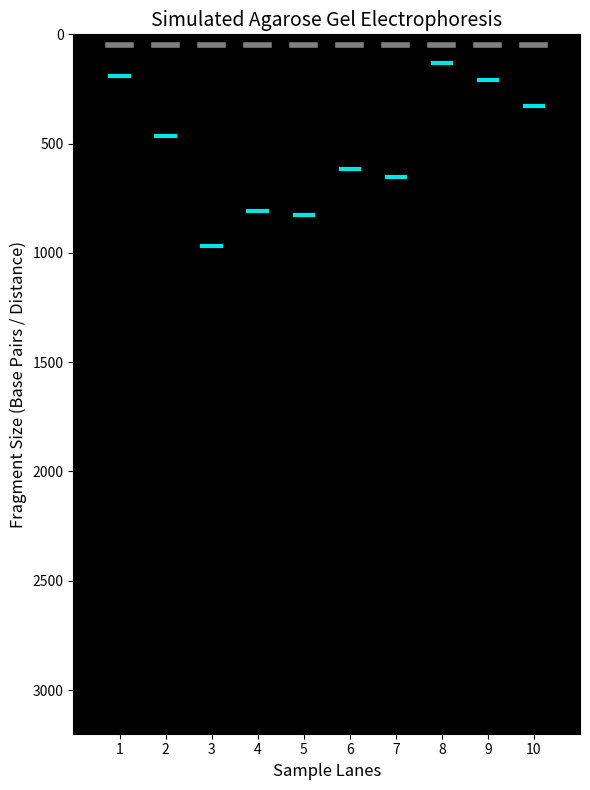

The script that saved this image:
import random
import matplotlib.pyplot as plt
import re
from collections import defaultdict

NCBI_DNA_SEQUENCE = (
    "ATGTTTGTTTTTCTTGTTTTATTGCCACTAGTCTCTAGTCAGTGTGTTAATCTTACAACCAGAACTCAATTACCCCCT"
    "GCATACACTAATTCTTTCACACGTGGTGTTTATTACCCTGACAAAGTTTTCAGATCCTCAGTTTTACATTCAACTCAG"
    "GACTTGTTCTTACCTTTCTTTTCCAATGTTACTTGGTTCCATGCTATACATGTCTCTGGGACCAATGGTACTAAGAGG"
    "TTTGATAACCCTGTCCTACCATTTAATGATGGTGTTTATTTTGCTTCCACTGAGAAGTCTAACATAATAAGAGGCTGG"
    "ATCTTTGGTACTACTTTAGATTCGAAGACCCAGTCCCTACTTATTGTTAATAACGCTACTAATGTTGTTATTAAAGTC"
    "TGTGAATTTCAATTTTGTAATGATCCATTTTTGGGTGTTTATTACCACAAAAACAACAAAAGTTGGATGGAAAGTGAG"
    "TTCAGAGTTTATTCTAGTGCGAATAATTGCACTTTTGAATATGTCTCTCAGCCTTTTCTTATGGACCTTGAAGGAAAA"
    "CAGGGTAATTTCAAAAATCTTAGGGAATTTGTGTTTAAGAATATTGATGGTTATTTCAAAATATATTCTAAGCACACC"
    "CCTATTAATCTTGTTCGCGATCTCCCTCAGGGTTTTCGGCTTTAGAACCATTGGTAGATTTGCCAATAGGTATTAAC"
    "ATCACTAGGTTTCAAACTCTACTTGCCCTACATAGAAGTTATTTGACTCCTGGTGATTCTTCTTCAGGTTGGACAGCT"
    "GGTGCTGCAGCTTATTATGTGGGTTATCTTCAACCTAGGACTTTTCTATTAAAATATAATGAAAATGGAACCATTACA"
    "GATGCTGTAGACTGTGCACTTGACCCTCTCTCAGAAACAAAGTGTACGTTGAAATCCTTCACTGTAGAAAAAGGAATC"
    "TATCAAACTTCTAACTTTAGAGTCCAACCAACAGAATCTATTGTTAGATTTCCTAATATTACAAACTTGTGCCCTTTT"
    "GGTGAAGTTTTTAACGCCACCAGATTTGCATCTGTTTATGCTTGGAACAGGAAGAGAATCAGCAACTGTGTTGCTGAC"
    "TATTCTGTCCTATATAATTCCACATCATTTTCCACTTTTAAGTGTTATGGAGTGTCTCCTACTAAATTAAATGATCTC"
)

def simulate_gel_electrophoresis(dna_seq: str, num_samples: int = 10):
    """
    Simulates DNA gel electrophoresis:
    - Takes random DNA fragments between 100 and 3000 bp.
    - Simulates fragment migration: Smaller fragments move faster/further.
    """
    seq_len = len(dna_seq)
    samples = []

    for _ in range(num_samples):
        frag_len = random.randint(100, min(3000, seq_len))
        start_idx = random.randint(0, max(0, seq_len - frag_len))
        fragment = dna_seq[start_idx : start_idx + frag_len]
        samples.append(fragment)

    lengths = [len(s) for s in samples]

    print("=" * 60)
    print("EXERCISE 1: GEL ELECTROPHORESIS SIMULATION")
    print("=" * 60)
    print(f"Generated {num_samples} DNA fragments:")
    for i, length in enumerate(lengths, 1):
        print(f"  Lane {i}: {length} bp")

    fig, ax = plt.subplots(figsize=(6, 8))
    ax.set_facecolor("black")

    num_lanes = len(lengths)
    ax.set_xlim(0, num_lanes + 1)
    ax.set_ylim(0, 3200)
    ax.invert_yaxis()

    for lane in range(1, num_lanes + 1):
        ax.plot([lane - 0.25, lane + 0.25], [50, 50], color="gray", lw=4)

    for lane, length in enumerate(lengths, 1):
        ax.plot([lane - 0.2, lane + 0.2], [length, length], color="cyan", lw=3, alpha=0.9)

    ax.set_title("Simulated Agarose Gel Electrophoresis", fontsize=14, color="black")
    ax.set_xlabel("Sample Lanes", fontsize=12)
    ax.set_ylabel("Fragment Size (Base Pairs / Distance)", fontsize=12)
    ax.set_xticks(range(1, num_lanes + 1))
    
    plt.tight_layout()
    plt.savefig("gel_electrophoresis_simulation.png", dpi=300)
    print("\n[+] Plot saved as 'gel_electrophoresis_simulation.png'")
    plt.show()


def detect_dna_repeats(dna_seq: str, min_repeat_len=6, max_repeat_len=10, min_unit_len=3, max_unit_len=5):
    """
    Detects repetitions of total length between 6 and 10 bases,
    where the repeated unit (motif) length is between 3 and 5 bases.
    """
    print("\n" + "=" * 60)
    print("EXERCISE 2: DNA REPEAT DETECTION")
    print("=" * 60)

    found_repeats = []

    for unit_len in range(min_unit_len, max_unit_len + 1):
        pattern = f"(([A-Z]{{{unit_len}}})\\2+)"
        
        for match in re.finditer(pattern, dna_seq):
            full_repeat = match.group(1)
            repeat_unit = match.group(2)
            total_len = len(full_repeat)

            if min_repeat_len <= total_len <= max_repeat_len:
                start_pos = match.start()
                end_pos = match.end()
                num_copies = total_len // unit_len
                found_repeats.append({
                    "unit": repeat_unit,
                    "copies": num_copies,
                    "full_repeat": full_repeat,
                    "total_len": total_len,
                    "start": start_pos,
                    "end": end_pos
                })

    if found_repeats:
        print(f"{'Motif':<8} | {'Repeat Seq':<12} | {'Copies':<8} | {'Total Len':<10} | {'Position (Start-End)'}")
        print("-" * 60)
        for r in found_repeats:
            print(f"{r['unit']:<8} | {r['full_repeat']:<12} | {r['copies']:<8} | {r['total_len']:<10} | {r['start']}-{r['end']}")
    else:
        print("No repeats satisfying the exact criteria (total length 6-10 bp, unit length 3-5 bp) were found.")

if __name__ == "__main__":
    simulate_gel_electrophoresis(NCBI_DNA_SEQUENCE, num_samples=10)
    
    detect_dna_repeats(NCBI_DNA_SEQUENCE)
    
